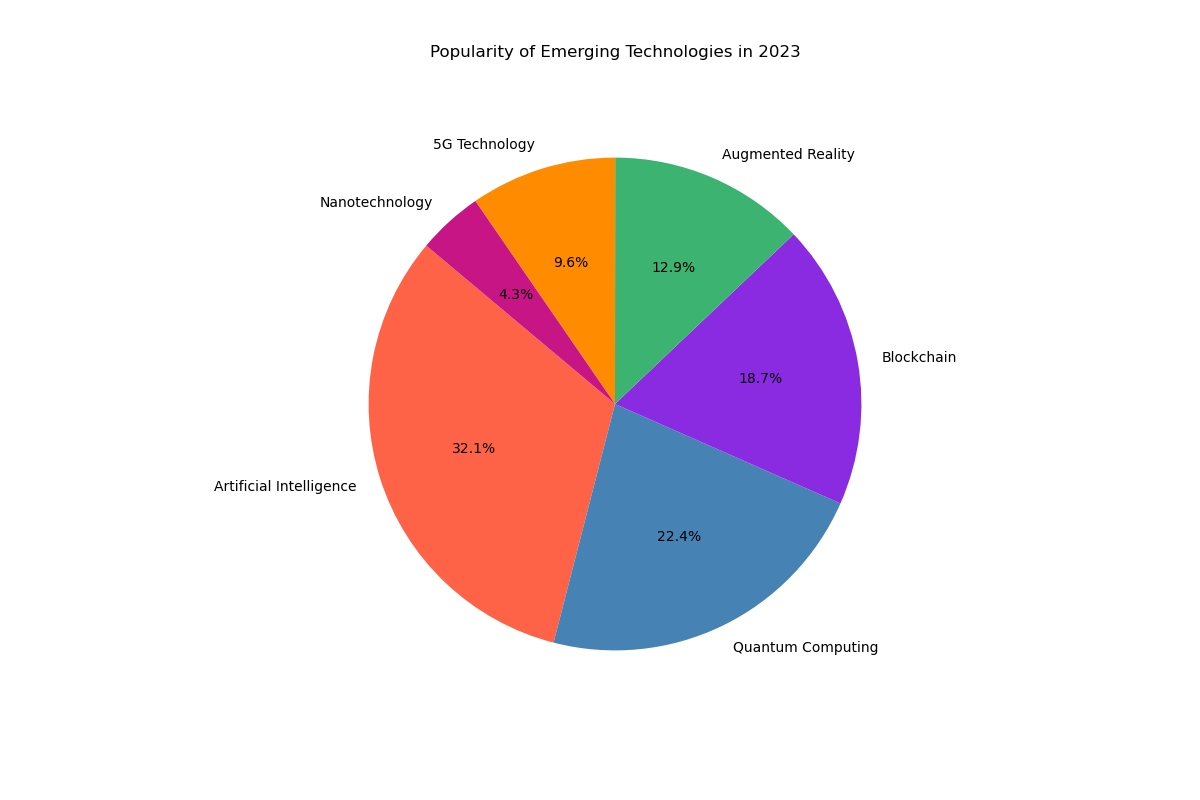

Data behind this chart, as committed beside it:
Categories, Percentage
Artificial Intelligence, 32.1
Quantum Computing, 22.4
Blockchain, 18.7
Augmented Reality, 12.9
5G Technology, 9.6
Nanotechnology, 4.3
